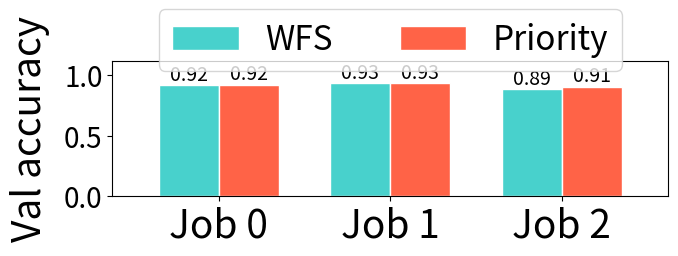

This figure's Python source: (Note: this script raises an exception after producing the figure.)
#!/usr/bin/env python3

import os
import re
import sys

import matplotlib.pyplot as plt
import numpy as np

def plot(output_path, ylabel, vals1, vals2):
  fig = plt.figure(figsize=(7, 3))
  ax = fig.add_subplot(1, 1, 1)
  ax.margins(0.1, 0.2)
  bar_width = 0.35
  labels = ["Job %s" % i for i in range(3)]
  r1 = np.arange(len(vals1))
  r2 = [x + bar_width for x in r1]
  # Make the plot
  bars1 = ax.bar(r1, vals1, color="mediumturquoise", width=bar_width, edgecolor='white', label='var1')
  bars2 = ax.bar(r2, vals2, color="tomato", width=bar_width, edgecolor='white', label='var2')
  # Add values on the top
  label_values = [v for v in vals1 + vals2]
  for i, rect in enumerate(bars1 + bars2):
    plt.text(rect.get_x() + rect.get_width() / 2.0, rect.get_height(),\
      "%.2g" % label_values[i], ha='center', va='bottom', size=14)
  # Legend
  box = ax.get_position()
  ax.set_position([box.x0, box.y0, box.width, box.height * 0.8])
  ax.legend(labels=["WFS", "Priority"], loc="upper center", bbox_to_anchor=(0.5, 1.5), fontsize=24, ncol=2)
  ax.set_ylabel(ylabel, fontsize=28, labelpad=10)
  plt.xticks([r + bar_width/2 for r in range(len(vals1))], labels, fontsize=28)
  plt.yticks(fontsize=20)
  fig.set_tight_layout({"pad": 1.5})
  fig.savefig(output_path, bbox_inches="tight")
  print("Wrote to %s" % output_path)

def main():
  vals1 = [0.9186, 0.933, 0.8856]
  vals2 = [0.922, 0.932, 0.9057]
  plot("9-7/elasticity-3jobs-accuracy.pdf", "Val accuracy", vals1, vals2)
  vals1 = [1262, 2025, 1562]
  vals2 = [928, 2594, 3152]
  vals1 = [v / 60 for v in vals1]
  vals2 = [v / 60 for v in vals2]
  plot("9-7/elasticity-3jobs-jct.pdf", "JCT (min)", vals1, vals2)

if __name__ == "__main__":
  main()

